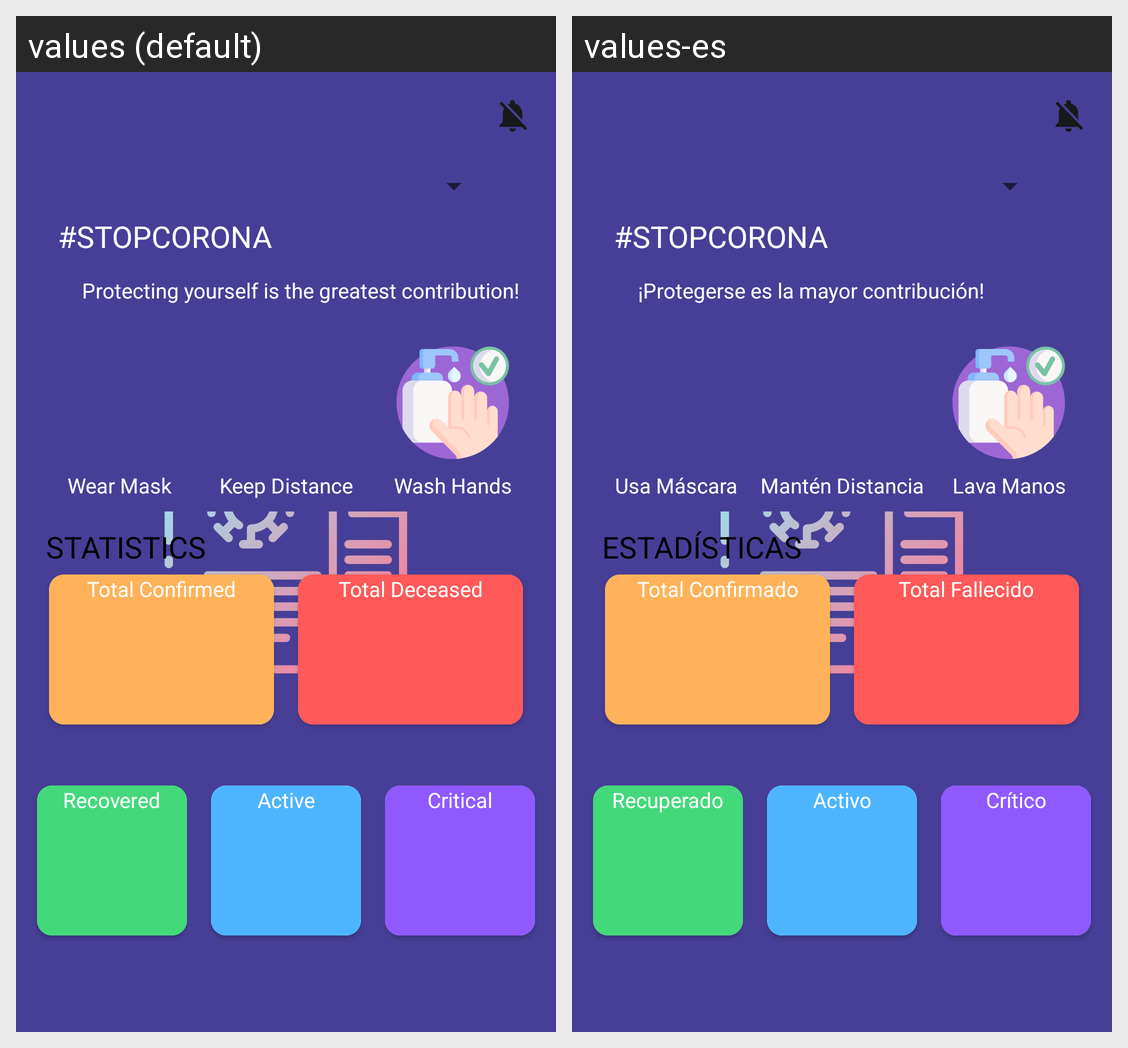

For this localized Android screen grid, give each drawn string resource with its value in every locale shown.
Android screen res/layout/fragment_stats.xml rendered under 2 locales, left to right: values (default), values-es. Device: Nexus 5 (rendered at 1080×1920; each locale shown at half size, 540×960, under a caption strip naming it); theme SplashTheme.
Strings drawn on this screen, with the default value and each locale's value (text and hints the layout hard-codes, and strings that could not be matched under every locale, appear in the picture but are not listed):

stopCorona
  values: #STOPCORONA
  values-es: #STOPCORONA

slag
  values: Protecting yourself is the greatest contribution!
  values-es: ¡Protegerse es la mayor contribución!

advise1
  values: Keep Distance
  values-es: Mantén Distancia

advise2
  values: Wear Mask
  values-es: Usa Máscara

advise3
  values: Wash Hands
  values-es: Lava Manos

statistic
  values: STATISTICS
  values-es: ESTADÍSTICAS

title1
  values: Total Confirmed
  values-es: Total Confirmado

title2
  values: Total Deceased
  values-es: Total Fallecido

title3
  values: Recovered
  values-es: Recuperado

title4
  values: Active
  values-es: Activo

title5
  values: Critical
  values-es: Crítico
